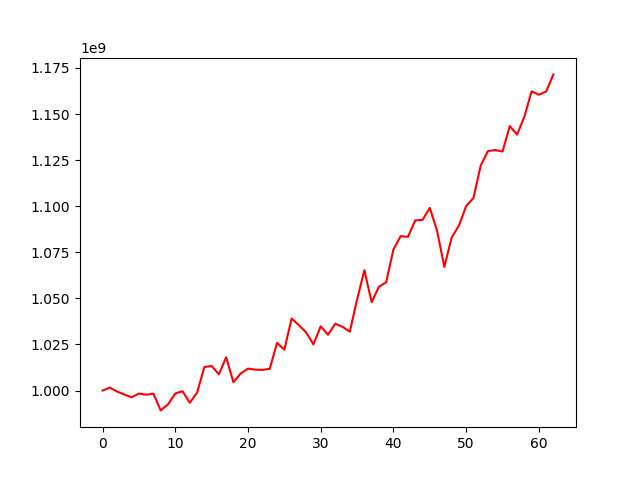

Source data for this figure (header and first rows):
, 0
0, 1000000000
1, 1001571770
2, 999455372
3, 997833713
4, 996332199
5, 998377532
6, 997756088
7, 998317519
8, 989234961
9, 992500120
10, 998397999
11, 999655072
12, 993368862
13, 998849582
14, 1012745545
15, 1013331121
16, 1008784039
17, 1018038985
18, 1004497507
19, 1009232145
20, 1011923770
21, 1011353141
22, 1011194545
23, 1011870345
24, 1025889675
25, 1022150627
26, 1039059679
27, 1035429187
28, 1031523034
29, 1025043370
30, 1034841659
31, 1030285078
32, 1036258249
33, 1034584648
34, 1031919726
35, 1049326401
36, 1065282519
37, 1047996711
38, 1056241462
39, 1058755922
40, 1076527605
41, 1083749111
42, 1083391848
43, 1092310501
44, 1092549301
45, 1099079310
46, 1086646111
47, 1067055916
48, 1082954736
49, 1089421159
50, 1100075402
51, 1104468320
52, 1122034487
53, 1129920819
54, 1130448813
55, 1129667775
56, 1143471526
57, 1138821069
58, 1148532432
59, 1162318257
... 3 more rows
